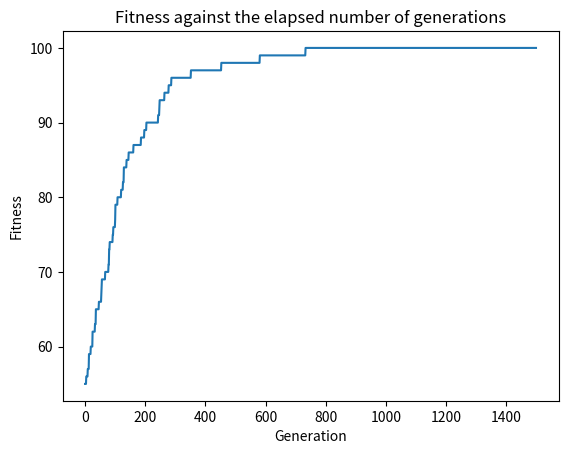
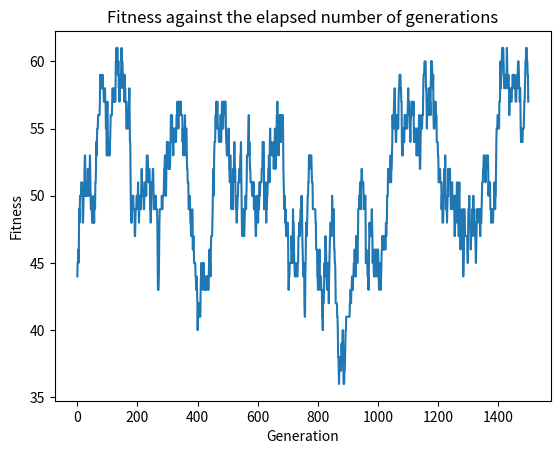
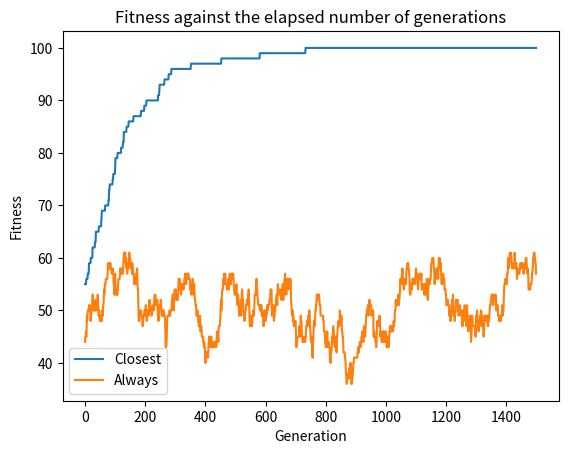
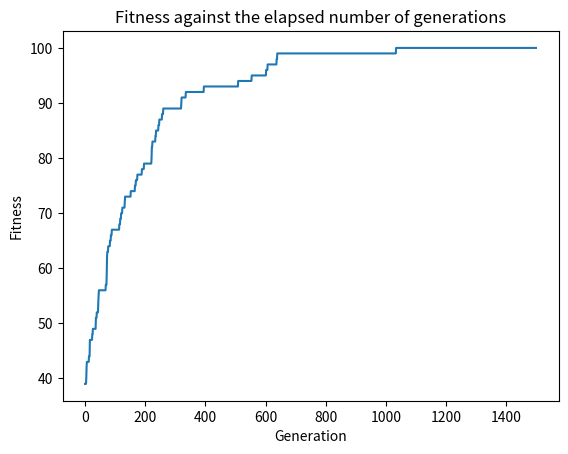
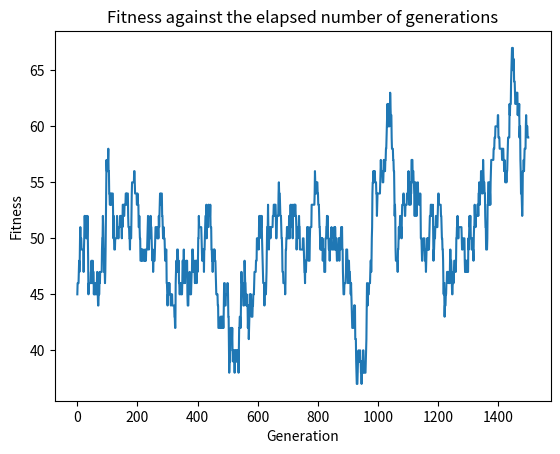
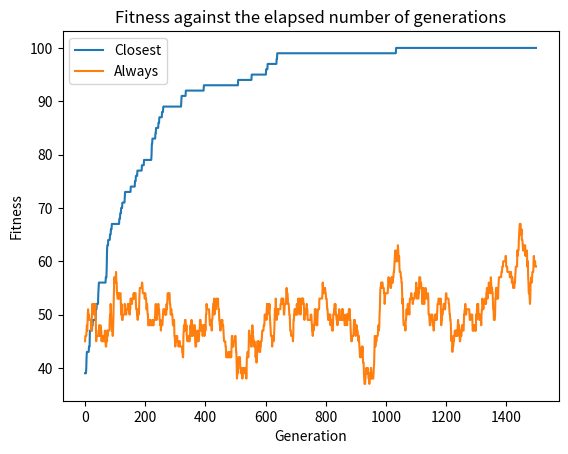
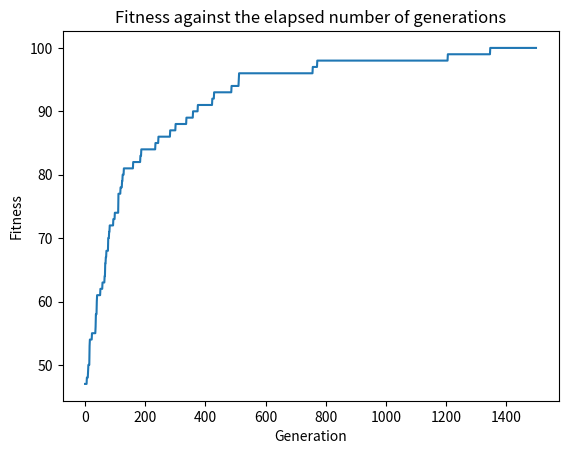
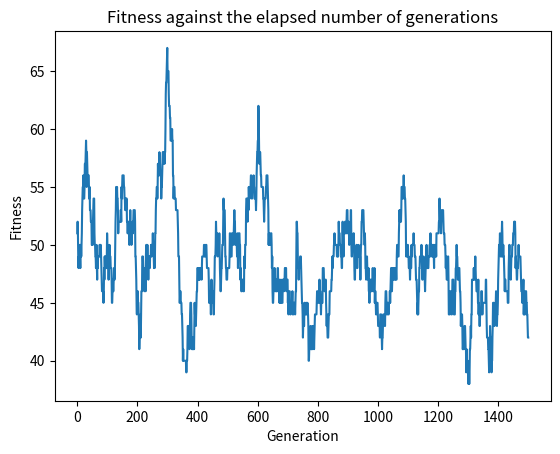
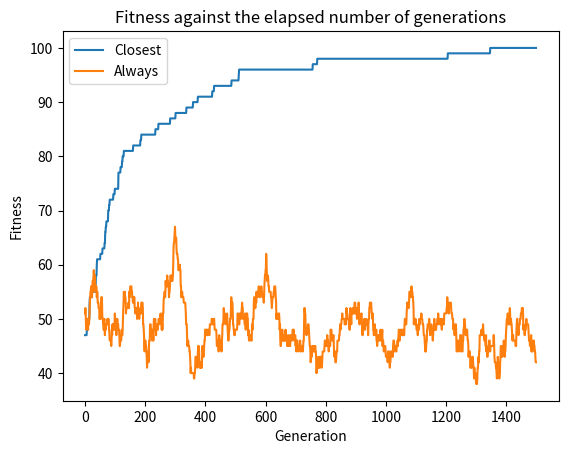
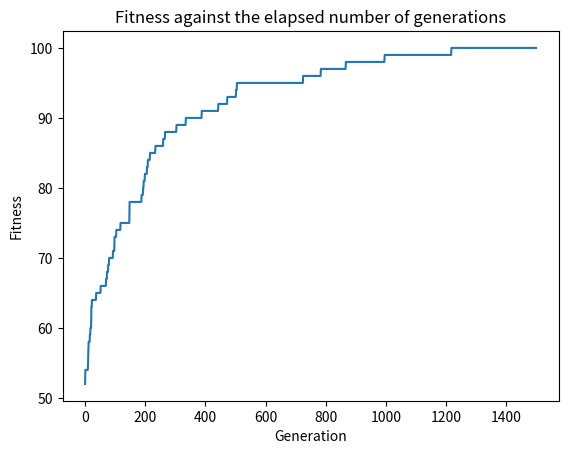
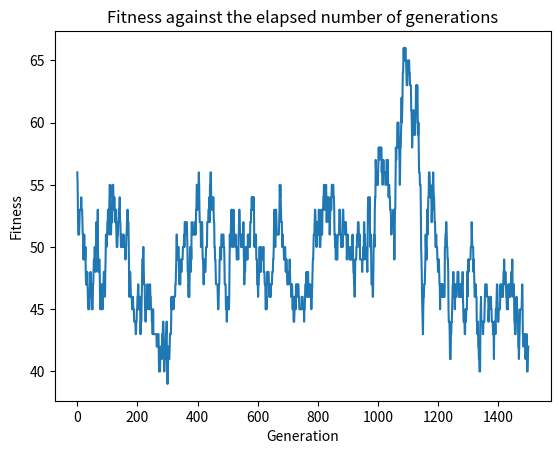
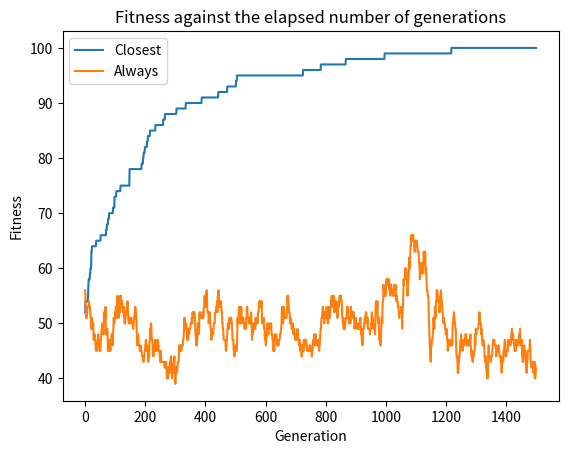
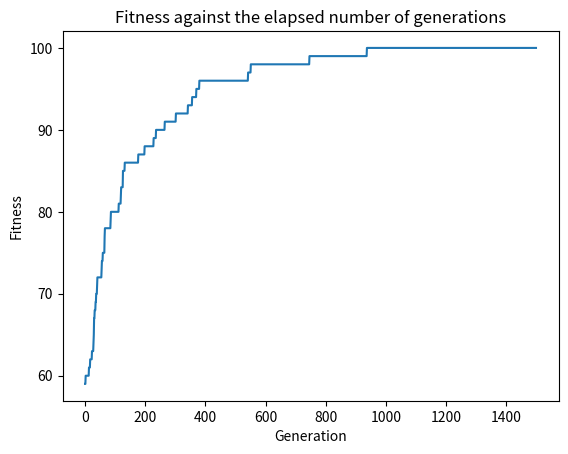
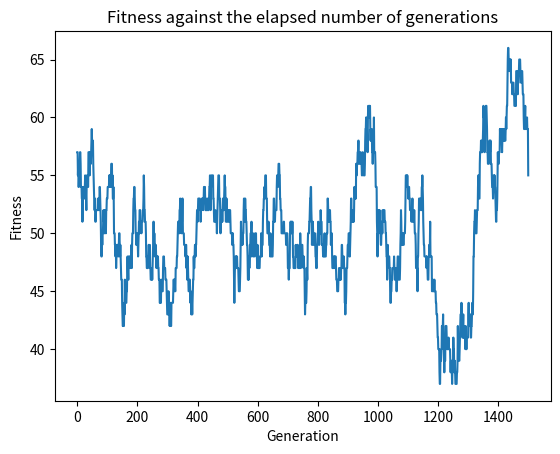
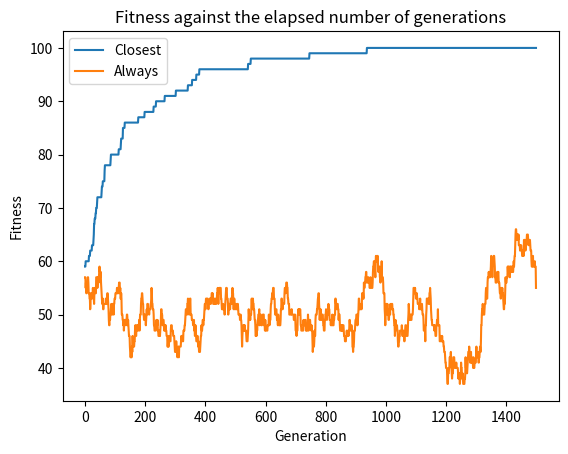
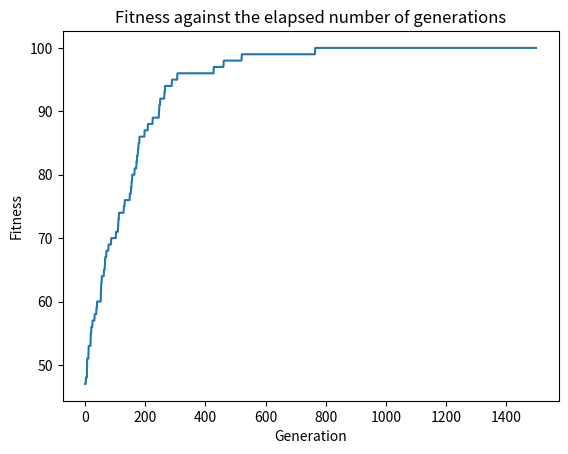

Recreate these plots in Python, in order.
# Description: Genetic Algorithm
import numpy as np
import matplotlib.pyplot as plt
import time



class GeneticAlgorithm:
    def __init__(self, l, mu, generations, replace_type='closest'):
        self.l = l
        self.mu = mu
        self.generations = generations
        self.replace_type = replace_type
        self.all_fitness = []

    def generate_bit_sequence(self):
        return np.random.randint(0, 2, self.l)
    
    def create_copy(self, x):
        xm = np.copy(x)
        for j in range(self.l):
            if np.random.rand() < self.mu:
                xm[j] = 1 - xm[j]
        return xm
    
    def fitness(self, x):
        return np.sum(x)
    
    def replace(self, x, xm):
        if self.replace_type == 'closest':
            if self.fitness(xm) > self.fitness(x):
                return xm
            else:
                return x
        elif self.replace_type == 'always':
            return xm
        else:
            raise ValueError('Invalid replace type')
    
    def run(self, verbose=False):
        x = self.generate_bit_sequence()
        for i in range(self.generations):
            xm = self.create_copy(x)
            x = self.replace(x, xm)
            current_fitness = self.fitness(x)
            self.all_fitness.append(current_fitness)
            if verbose:
                print(f'Generation: {i}, Fitness: {current_fitness}')
        return self.all_fitness
    
    def plot(self, show=False, save=True, filename='best_fitness.png'):
        plt.plot(self.all_fitness)
        plt.xlabel('Generation')
        plt.ylabel('Fitness')
        plt.title('Fitness against the elapsed number of generations')
        
        if save:
            plt.savefig(filename)

        if show:
            plt.show()

        plt.close()


if __name__ == "__main__":
    # Parameters
    l = 100
    mu = 1/l
    generations = 1500
    verbose = False

    all_fit_1 = []
    all_fit_2 = []

    for i in range(10):
        if verbose:
            print(f'Run {i+1}')
        
        # Run the GA
        ga1 = GeneticAlgorithm(l, mu, generations, replace_type='closest')
        all_fitness1 = ga1.run()
        all_fit_1.append(all_fitness1)
        ga1.plot(save=True, filename=f'exercise21_run{i+1}.png')

        ga2 = GeneticAlgorithm(l, mu, generations, replace_type='always')
        all_fitness2 = ga2.run()
        all_fit_2.append(all_fitness2)
        ga2.plot(save=True, filename=f'exercise22_run{i+1}.png')

        # Plot the best fitness against the elapsed number of generations in both cases
        plt.plot(all_fitness1, label='Closest')
        plt.plot(all_fitness2, label='Always')
        plt.xlabel('Generation')
        plt.ylabel('Fitness')
        plt.title('Fitness against the elapsed number of generations')
        plt.legend()
        plt.savefig(f'exercise22_final_run{i+1}.png')
        if verbose:
            plt.show()
        plt.close()

    # Take the average over the columns of the all_fit arrays
    all_fit_1 = np.array(all_fit_1)
    all_fit_2 = np.array(all_fit_2)

    all_fit_1 = np.mean(all_fit_1, axis=0)
    all_fit_2 = np.mean(all_fit_2, axis=0)

    # Plot the avg fitness against the elapsed number of generations
    plt.plot(all_fit_1, label='Closest')
    plt.plot(all_fit_2, label='Always')
    plt.xlabel('Generation')
    plt.ylabel('Fitness')
    plt.title('Average fitness against the elapsed number of generations over 10 runs')
    plt.legend()
    plt.savefig('exercise23.png')
    if verbose:
        plt.show()
